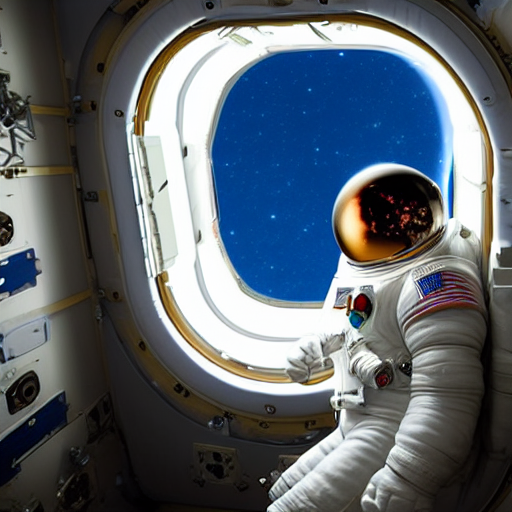
Generation parameters embedded in this image by ComfyUI (PNG 'prompt' text chunk: the API-format workflow graph, JSON):
{"11":{"inputs":{"ckpt_name":"sd-v1-4.ckpt"},"class_type":"CheckpointLoaderSimple","_meta":{"title":"Load Checkpoint"}},"12":{"inputs":{"text":"A photorealistic astronaut floating in zero gravity inside a space station, Earth visible through the window.","clip":["11",1]},"class_type":"CLIPTextEncode","_meta":{"title":"Positive Prompts"}},"13":{"inputs":{"text":"Watermarks","clip":["11",1]},"class_type":"CLIPTextEncode","_meta":{"title":"Negative Prompts"}},"17":{"inputs":{"samples":["22",0],"vae":["11",2]},"class_type":"VAEDecode","_meta":{"title":"VAE Decode"}},"18":{"inputs":{"images":["17",0]},"class_type":"PreviewImage","_meta":{"title":"Preview Image"}},"22":{"inputs":{"seed":178126468315797,"steps":30,"cfg":8.0,"sampler_name":"euler","scheduler":"normal","denoise":1.0,"model":["11",0],"positive":["12",0],"negative":["13",0],"latent_image":["23",0]},"class_type":"KSampler","_meta":{"title":"KSampler"}},"23":{"inputs":{"width":512,"height":512,"batch_size":3},"class_type":"EmptyLatentImage","_meta":{"title":"Empty Latent Image"}}}